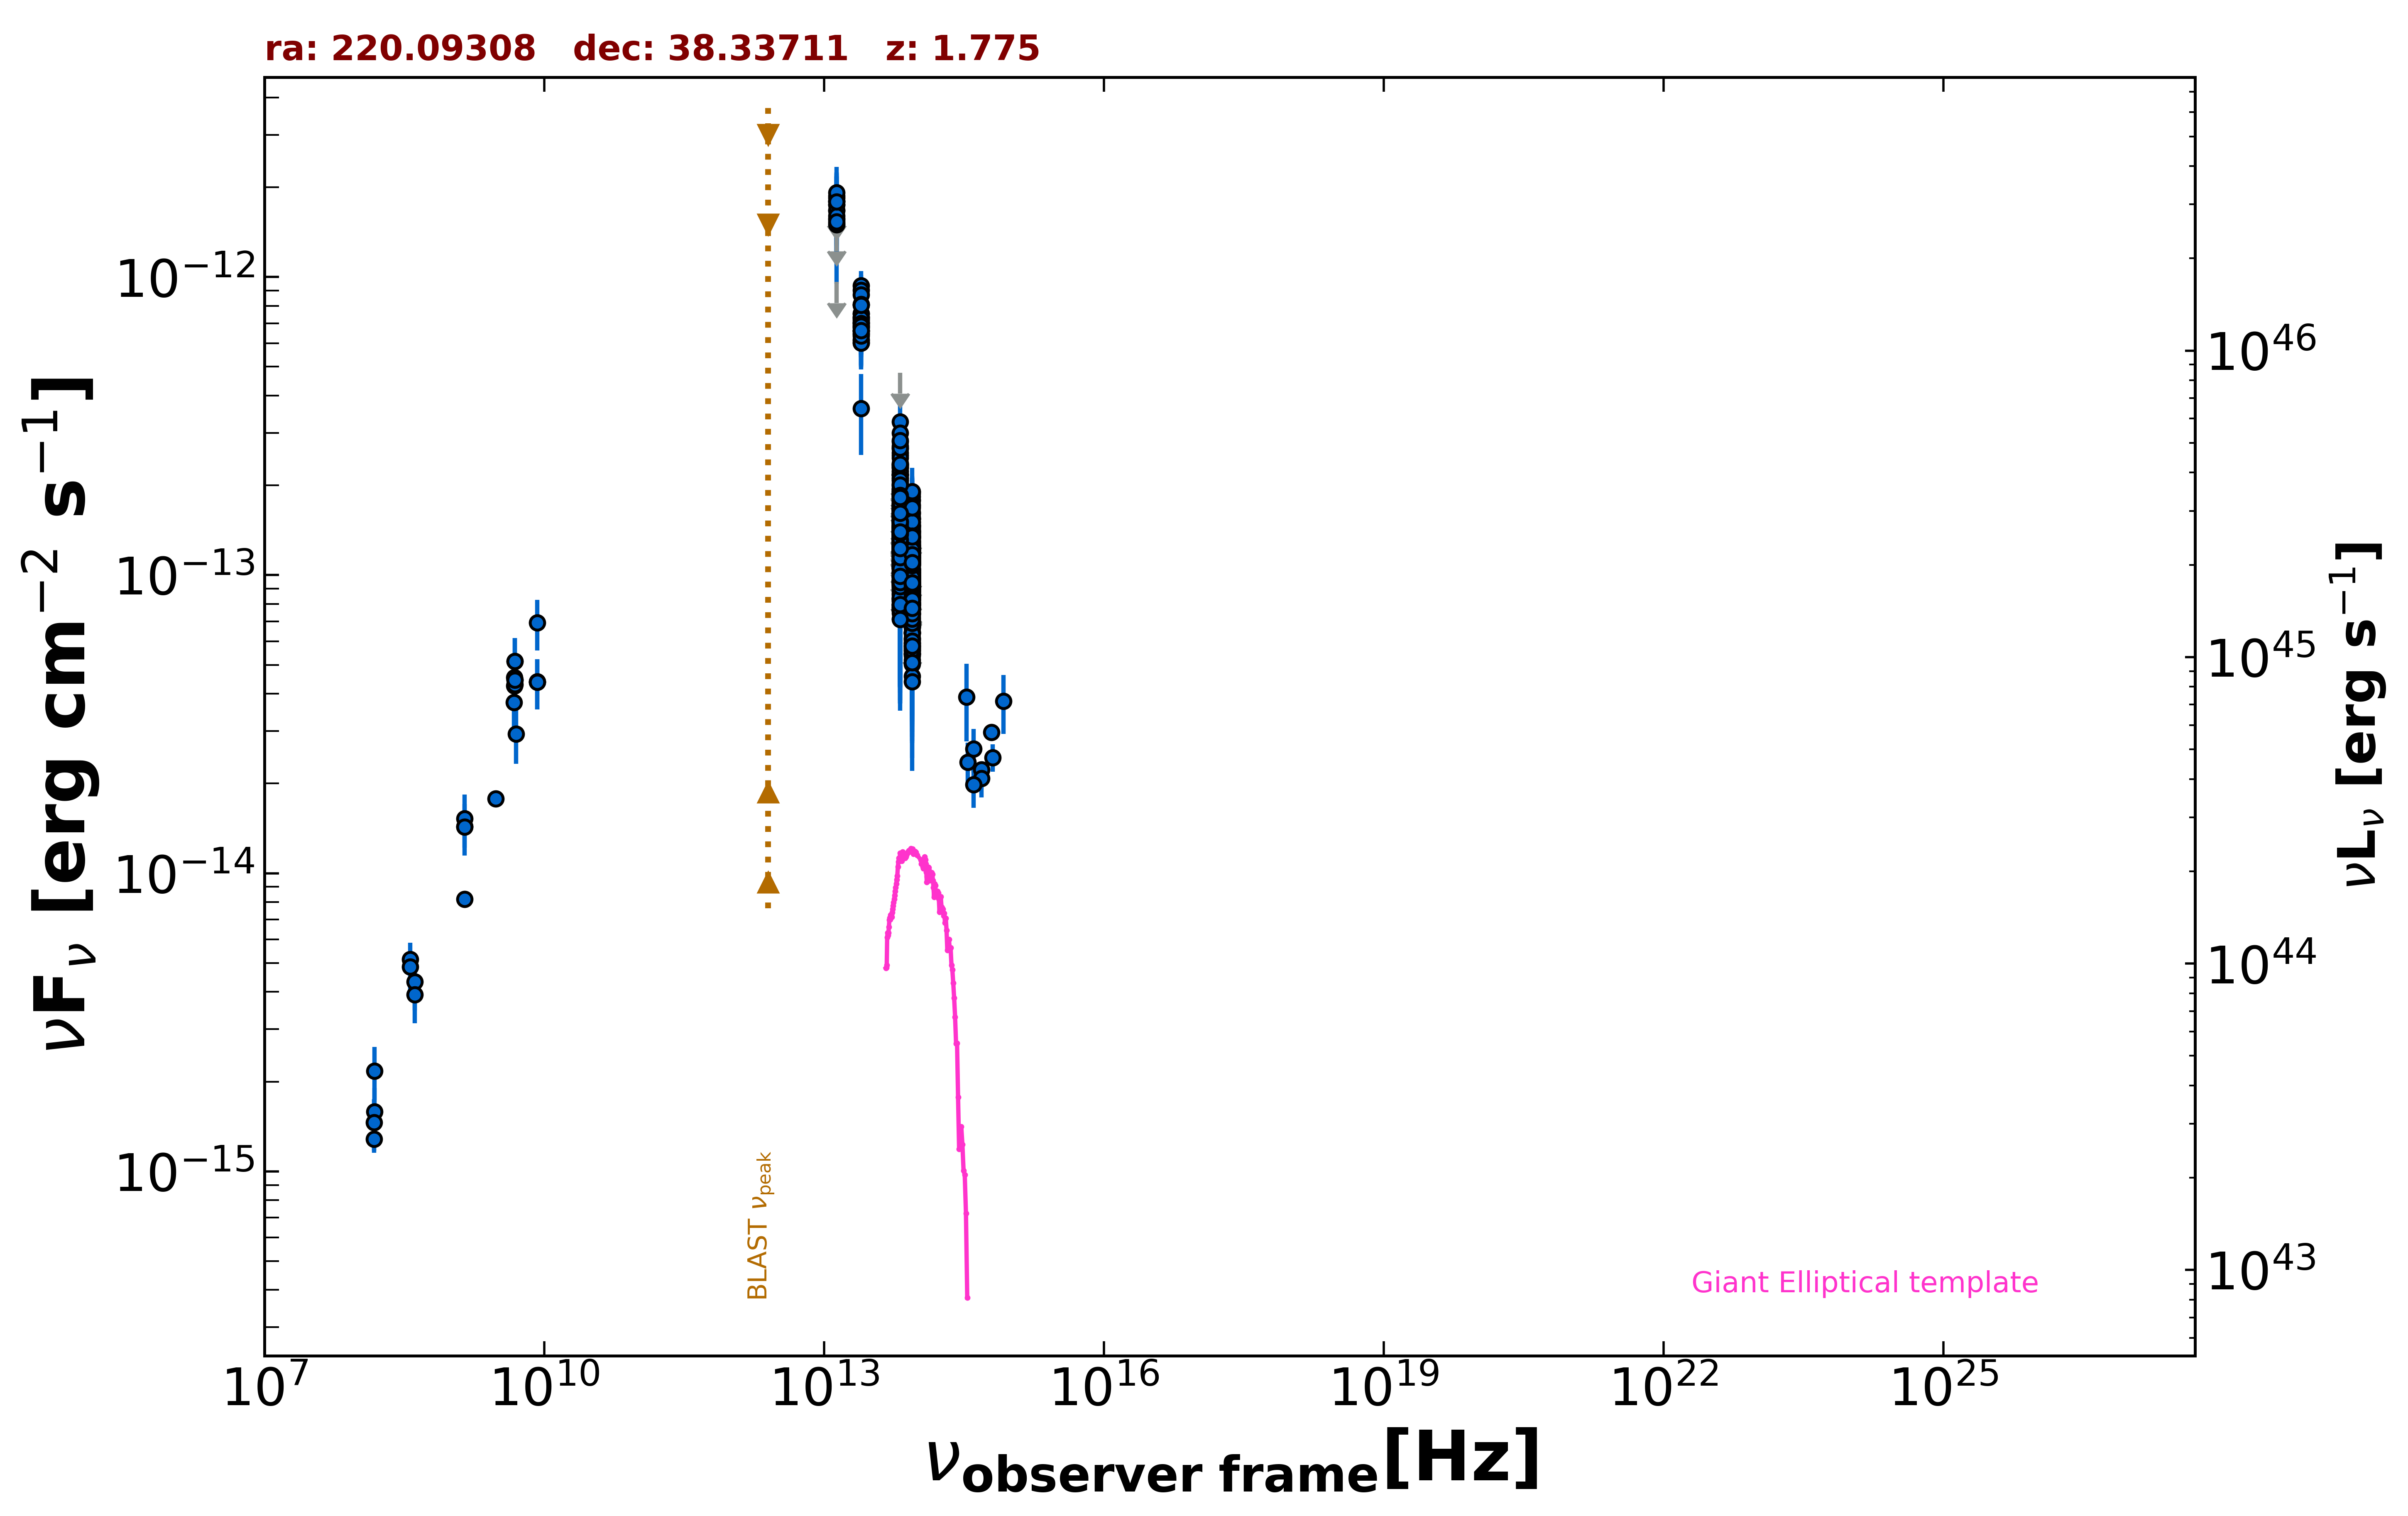

The file beside this chart, header and first rows:
freq., flux, err_flux, MJD_start, MJD_end, flag, catalog, reference
1.400e+09, 8.178e-15, 2.000e-18, 55000, 55000, , FIRST, White et al. 1997  ApJ  475 479
3.000e+09, 1.776e-14, 1.000e-16, 55000, 55000, , VLASSQL, Gordon et al. 2021  ApJS  255  30
1.500e+08, 1.284e-15, 1.285e-16, 55000, 55000, , TGSS150, Intema et al. 2017  A&A  598  A781
8.400e+09, 4.387e-14, 0.000e+00, 55000, 55000, , CRATES, Healey et al. 2007  ApJS  171  61
4.800e+09, 4.253e-14, 3.790e-15, 55000, 55000, , GB6, Gregory et al. 1996  ApJS  103  427
4.800e+09, 4.531e-14, 5.570e-15, 55000, 55000, , GB87, Gregory et al. 1992  VizieR  VIII/14/j20…
4.850e+09, 4.452e-14, 0.000e+00, 55000, 55000, , NORTH20, White and Becker  1992  ApJS  79  331
1.400e+09, 1.435e-14, 0.000e+00, 55000, 55000, , NORTH20, White and Becker  1992  ApJS  79  331
3.650e+08, 5.147e-15, 0.000e+00, 55000, 55000, , NORTH20, White and Becker  1992  ApJS  79  331
8.817e+13, 9.348e-14, 1.680e-15, 55000, 55000, , UNWISE, Schlafly et al. 2019  ApJS  240  30
6.517e+13, 1.230e-13, 2.700e-15, 55000, 55000, , UNWISE, Schlafly et al. 2019  ApJS  240  30
8.817e+13, 8.988e-14, 3.975e-15, 55000, 55000, , WISE, Wright et al. 2010  AJ  140  1868
6.517e+13, 1.203e-13, 6.050e-15, 55000, 55000, , WISE, Wright et al. 2010  AJ  140  1868
2.498e+13, 7.014e-13, 3.105e-14, 55000, 55000, , WISE, Wright et al. 2010  AJ  140  1868
1.363e+13, 1.432e-12, 9.650e-14, 55000, 55000, , WISE, Wright et al. 2010  AJ  140  1868
8.817e+13, 1.120e-13, 2.230e-14, 56669, 56669, , NEOWISE, Mainzer et al. 2014  ApJ  792  30
6.517e+13, 8.651e-14, 3.793e-14, 56669, 56669, , NEOWISE, Mainzer et al. 2014  ApJ  792  30
8.817e+13, 8.250e-14, 2.769e-14, 56670, 56670, , NEOWISE, Mainzer et al. 2014  ApJ  792  30
6.517e+13, 1.109e-13, 3.422e-14, 56670, 56670, , NEOWISE, Mainzer et al. 2014  ApJ  792  30
8.817e+13, 9.411e-14, 2.140e-14, 56669, 56669, , NEOWISE, Mainzer et al. 2014  ApJ  792  30
6.517e+13, 1.620e-13, 3.995e-14, 56669, 56669, , NEOWISE, Mainzer et al. 2014  ApJ  792  30
8.817e+13, 1.048e-13, 1.981e-14, 56670, 56670, , NEOWISE, Mainzer et al. 2014  ApJ  792  30
6.517e+13, 9.109e-14, 3.198e-14, 56670, 56670, , NEOWISE, Mainzer et al. 2014  ApJ  792  30
8.817e+13, 1.140e-13, 2.434e-14, 56670, 56670, , NEOWISE, Mainzer et al. 2014  ApJ  792  30
6.517e+13, 2.116e-13, 4.215e-14, 56670, 56670, , NEOWISE, Mainzer et al. 2014  ApJ  792  30
8.817e+13, 1.900e-13, 3.930e-14, 56670, 56670, , NEOWISE, Mainzer et al. 2014  ApJ  792  30
6.517e+13, 1.246e-13, 4.256e-14, 56670, 56670, , NEOWISE, Mainzer et al. 2014  ApJ  792  30
8.817e+13, 1.115e-13, 2.255e-14, 56670, 56670, , NEOWISE, Mainzer et al. 2014  ApJ  792  30
6.517e+13, 1.475e-13, 4.080e-14, 56670, 56670, , NEOWISE, Mainzer et al. 2014  ApJ  792  30
8.817e+13, 1.200e-13, 2.267e-14, 56669, 56669, , NEOWISE, Mainzer et al. 2014  ApJ  792  30
6.517e+13, 1.372e-13, 4.741e-14, 56669, 56669, , NEOWISE, Mainzer et al. 2014  ApJ  792  30
8.817e+13, 9.864e-14, 2.153e-14, 56669, 56669, , NEOWISE, Mainzer et al. 2014  ApJ  792  30
6.517e+13, 1.544e-13, 3.410e-14, 56669, 56669, , NEOWISE, Mainzer et al. 2014  ApJ  792  30
8.817e+13, 1.286e-13, 3.293e-14, 56669, 56669, , NEOWISE, Mainzer et al. 2014  ApJ  792  30
6.517e+13, 1.400e-13, 0.000e+00, 56669, 56669, UL, NEOWISE, Mainzer et al. 2014  ApJ  792  30
8.817e+13, 8.536e-14, 1.993e-14, 56669, 56669, , NEOWISE, Mainzer et al. 2014  ApJ  792  30
6.517e+13, 8.315e-14, 3.736e-14, 56669, 56669, , NEOWISE, Mainzer et al. 2014  ApJ  792  30
8.817e+13, 6.155e-14, 2.126e-14, 56669, 56669, , NEOWISE, Mainzer et al. 2014  ApJ  792  30
6.517e+13, 1.056e-13, 4.024e-14, 56669, 56669, , NEOWISE, Mainzer et al. 2014  ApJ  792  30
8.817e+13, 1.339e-13, 2.190e-14, 56670, 56670, , NEOWISE, Mainzer et al. 2014  ApJ  792  30
6.517e+13, 1.347e-13, 3.345e-14, 56670, 56670, , NEOWISE, Mainzer et al. 2014  ApJ  792  30
8.817e+13, 1.404e-13, 2.560e-14, 56670, 56670, , NEOWISE, Mainzer et al. 2014  ApJ  792  30
6.517e+13, 1.191e-13, 3.791e-14, 56670, 56670, , NEOWISE, Mainzer et al. 2014  ApJ  792  30
8.817e+13, 1.169e-13, 2.199e-14, 56670, 56670, , NEOWISE, Mainzer et al. 2014  ApJ  792  30
6.517e+13, 1.642e-13, 3.815e-14, 56670, 56670, , NEOWISE, Mainzer et al. 2014  ApJ  792  30
8.817e+13, 1.258e-13, 2.130e-14, 56670, 56670, , NEOWISE, Mainzer et al. 2014  ApJ  792  30
6.517e+13, 1.219e-13, 3.257e-14, 56670, 56670, , NEOWISE, Mainzer et al. 2014  ApJ  792  30
8.817e+13, 9.792e-14, 2.098e-14, 56669, 56669, , NEOWISE, Mainzer et al. 2014  ApJ  792  30
6.517e+13, 1.577e-13, 3.750e-14, 56669, 56669, , NEOWISE, Mainzer et al. 2014  ApJ  792  30
8.817e+13, 1.225e-13, 2.165e-14, 56669, 56669, , NEOWISE, Mainzer et al. 2014  ApJ  792  30
6.517e+13, 1.229e-13, 4.740e-14, 56669, 56669, , NEOWISE, Mainzer et al. 2014  ApJ  792  30
8.817e+13, 1.098e-13, 2.665e-14, 56844, 56844, , NEOWISE, Mainzer et al. 2014  ApJ  792  30
6.517e+13, 1.096e-13, 3.625e-14, 56844, 56844, , NEOWISE, Mainzer et al. 2014  ApJ  792  30
8.817e+13, 9.240e-14, 2.103e-14, 56844, 56844, , NEOWISE, Mainzer et al. 2014  ApJ  792  30
6.517e+13, 9.512e-14, 3.704e-14, 56844, 56844, , NEOWISE, Mainzer et al. 2014  ApJ  792  30
8.817e+13, 1.326e-13, 2.210e-14, 57207, 57207, , NEOWISE, Mainzer et al. 2014  ApJ  792  30
6.517e+13, 1.650e-13, 3.695e-14, 57207, 57207, , NEOWISE, Mainzer et al. 2014  ApJ  792  30
8.817e+13, 1.153e-13, 1.942e-14, 57208, 57208, , NEOWISE, Mainzer et al. 2014  ApJ  792  30
6.517e+13, 9.850e-14, 3.963e-14, 57208, 57208, , NEOWISE, Mainzer et al. 2014  ApJ  792  30
8.817e+13, 1.144e-13, 2.023e-14, 57207, 57207, , NEOWISE, Mainzer et al. 2014  ApJ  792  30
... 776 more rows
